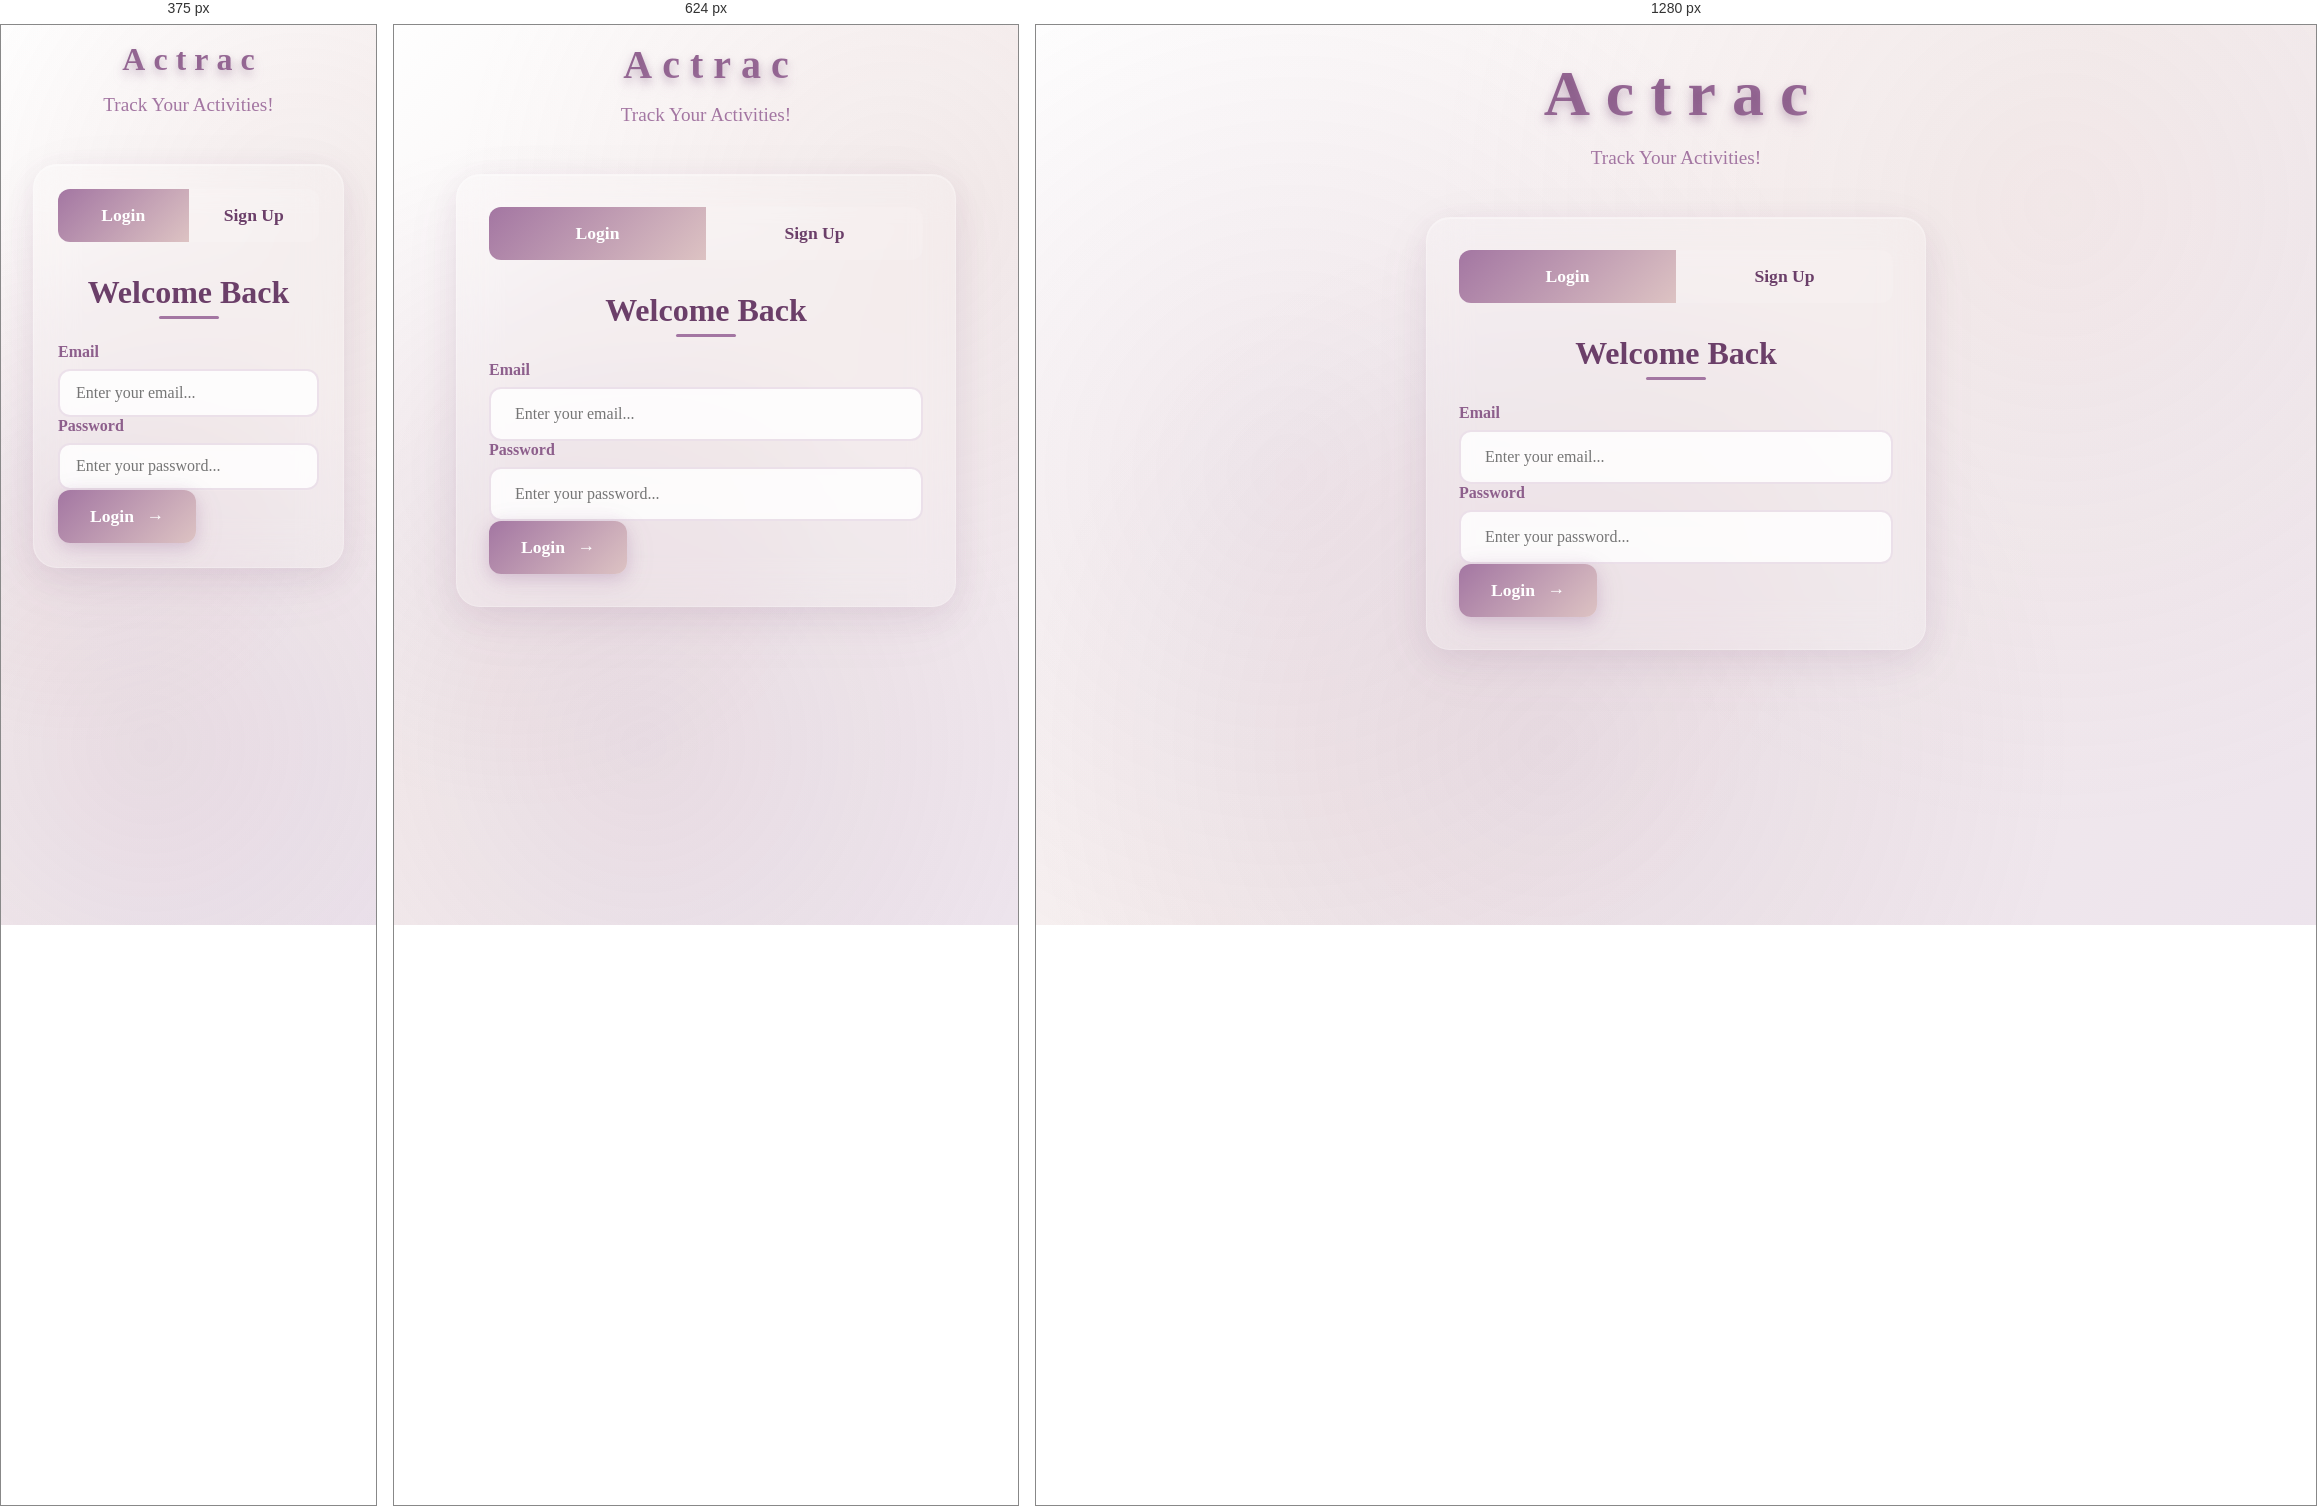
Rendered at 375 px, 624 px and 1280 px, left to right.

<!-- file: login.html -->
<!DOCTYPE html>
<html lang="en">
<head>
    <meta charset="UTF-8">
    <meta name="viewport" content="width=device-width, initial-scale=1.0">
    <title>Actrac - Login</title>
    <link rel="stylesheet" href="styles.css">
    <link rel="preconnect" href="https://fonts.googleapis.com">
    <link rel="preconnect" href="https://fonts.gstatic.com" crossorigin>
    <link href="https://fonts.googleapis.com/css2?family=Inter:wght@300;400;500;600;700&display=swap" rel="stylesheet">
</head>
<body>
    <!-- Background Animation Container -->
    <div class="background-animation"></div>
    
    <!-- Main Container -->
    <div class="main-container">
        <!-- Header Section -->
        <header class="header-section">
            <div class="header-content">
                <h1 class="app-title">
                    <span class="title-letter">A</span>
                    <span class="title-letter">c</span>
                    <span class="title-letter">t</span>
                    <span class="title-letter">r</span>
                    <span class="title-letter">a</span>
                    <span class="title-letter">c</span>
                </h1>
                <p class="app-subtitle">Track Your Activities!</p>
            </div>
            <div class="header-decoration"></div>
        </header>

        <!-- Login/Signup Section -->
        <section class="auth-section">
            <div class="glass-panel">
                <div class="auth-toggle">
                    <button id="loginToggle" class="toggle-btn active">Login</button>
                    <button id="signupToggle" class="toggle-btn">Sign Up</button>
                </div>

                <!-- Login Form -->
                <form class="auth-form" id="loginForm">
                    <h2 class="section-title">Welcome Back</h2>
                    <div class="form-group">
                        <label for="loginEmail" class="form-label">Email</label>
                        <input 
                            type="email" 
                            id="loginEmail" 
                            name="loginEmail" 
                            class="form-input" 
                            placeholder="Enter your email..."
                            required
                        >
                    </div>
                    
                    <div class="form-group">
                        <label for="loginPassword" class="form-label">Password</label>
                        <input 
                            type="password" 
                            id="loginPassword" 
                            name="loginPassword" 
                            class="form-input" 
                            placeholder="Enter your password..."
                            required
                        >
                    </div>
                    
                    <button type="submit" class="submit-btn">
                        <span class="btn-text">Login</span>
                        <span class="btn-icon">→</span>
                    </button>
                </form>

                <!-- Signup Form (hidden by default) -->
                <form class="auth-form hidden" id="signupForm">
                    <h2 class="section-title">Create Account</h2>
                    <div class="form-group">
                        <label for="signupUsername" class="form-label">Username</label>
                        <input 
                            type="text" 
                            id="signupUsername" 
                            name="signupUsername" 
                            class="form-input" 
                            placeholder="Choose a username..."
                            required
                        >
                    </div>
                    
                    <div class="form-group">
                        <label for="signupEmail" class="form-label">Email</label>
                        <input 
                            type="email" 
                            id="signupEmail" 
                            name="signupEmail" 
                            class="form-input" 
                            placeholder="Enter your email..."
                            required
                        >
                    </div>
                    
                    <div class="form-group">
                        <label for="signupPassword" class="form-label">Password</label>
                        <input 
                            type="password" 
                            id="signupPassword" 
                            name="signupPassword" 
                            class="form-input" 
                            placeholder="Create a password..."
                            minlength="6"
                            required
                        >
                    </div>
                    
                    <button type="submit" class="submit-btn">
                        <span class="btn-text">Sign Up</span>
                        <span class="btn-icon">→</span>
                    </button>
                </form>
            </div>
        </section>
    </div>

    <!-- Loading Spinner -->
    <div class="loading-spinner" id="loadingSpinner">
        <div class="spinner-ring"></div>
        <div class="spinner-ring"></div>
        <div class="spinner-ring"></div>
    </div>

    <script src="auth.js"></script>
</body>
</html>


/* @media block from styles.css */
@media (max-width: 768px) {
    .main-container {
        padding: 1rem;
    }
    
    .app-title {
        font-size: 2.5rem;
    }
    
    .stats-grid {
        grid-template-columns: 1fr;
        gap: 1rem;
    }
    
    .section-header {
        flex-direction: column;
        text-align: center;
    }
    
    .activity-item {
        flex-direction: column;
        gap: 1rem;
    }
    
    .activity-actions {
        flex-direction: row;
        align-items: center;
        justify-content: space-between;
        width: 100%;
    }
    
    .modal-content {
        padding: 2rem;
        margin: 1rem;
    }
    
    .form-row {
        grid-template-columns: 1fr;
    }
    
    .user-controls {
        flex-direction: column;
        gap: 1rem;
    }
    
    .form-actions {
        flex-direction: column;
    }
}

/* @media block from styles.css */
@media (max-width: 480px) {
    .app-title {
        font-size: 2rem;
    }
    
    .stat-card {
        padding: 1.5rem;
    }
    
    .glass-panel {
        padding: 1.5rem;
    }
    
    .form-input {
        padding: 0.8rem 1rem;
    }
    
    .auth-section {
        margin: 1rem;
    }
}